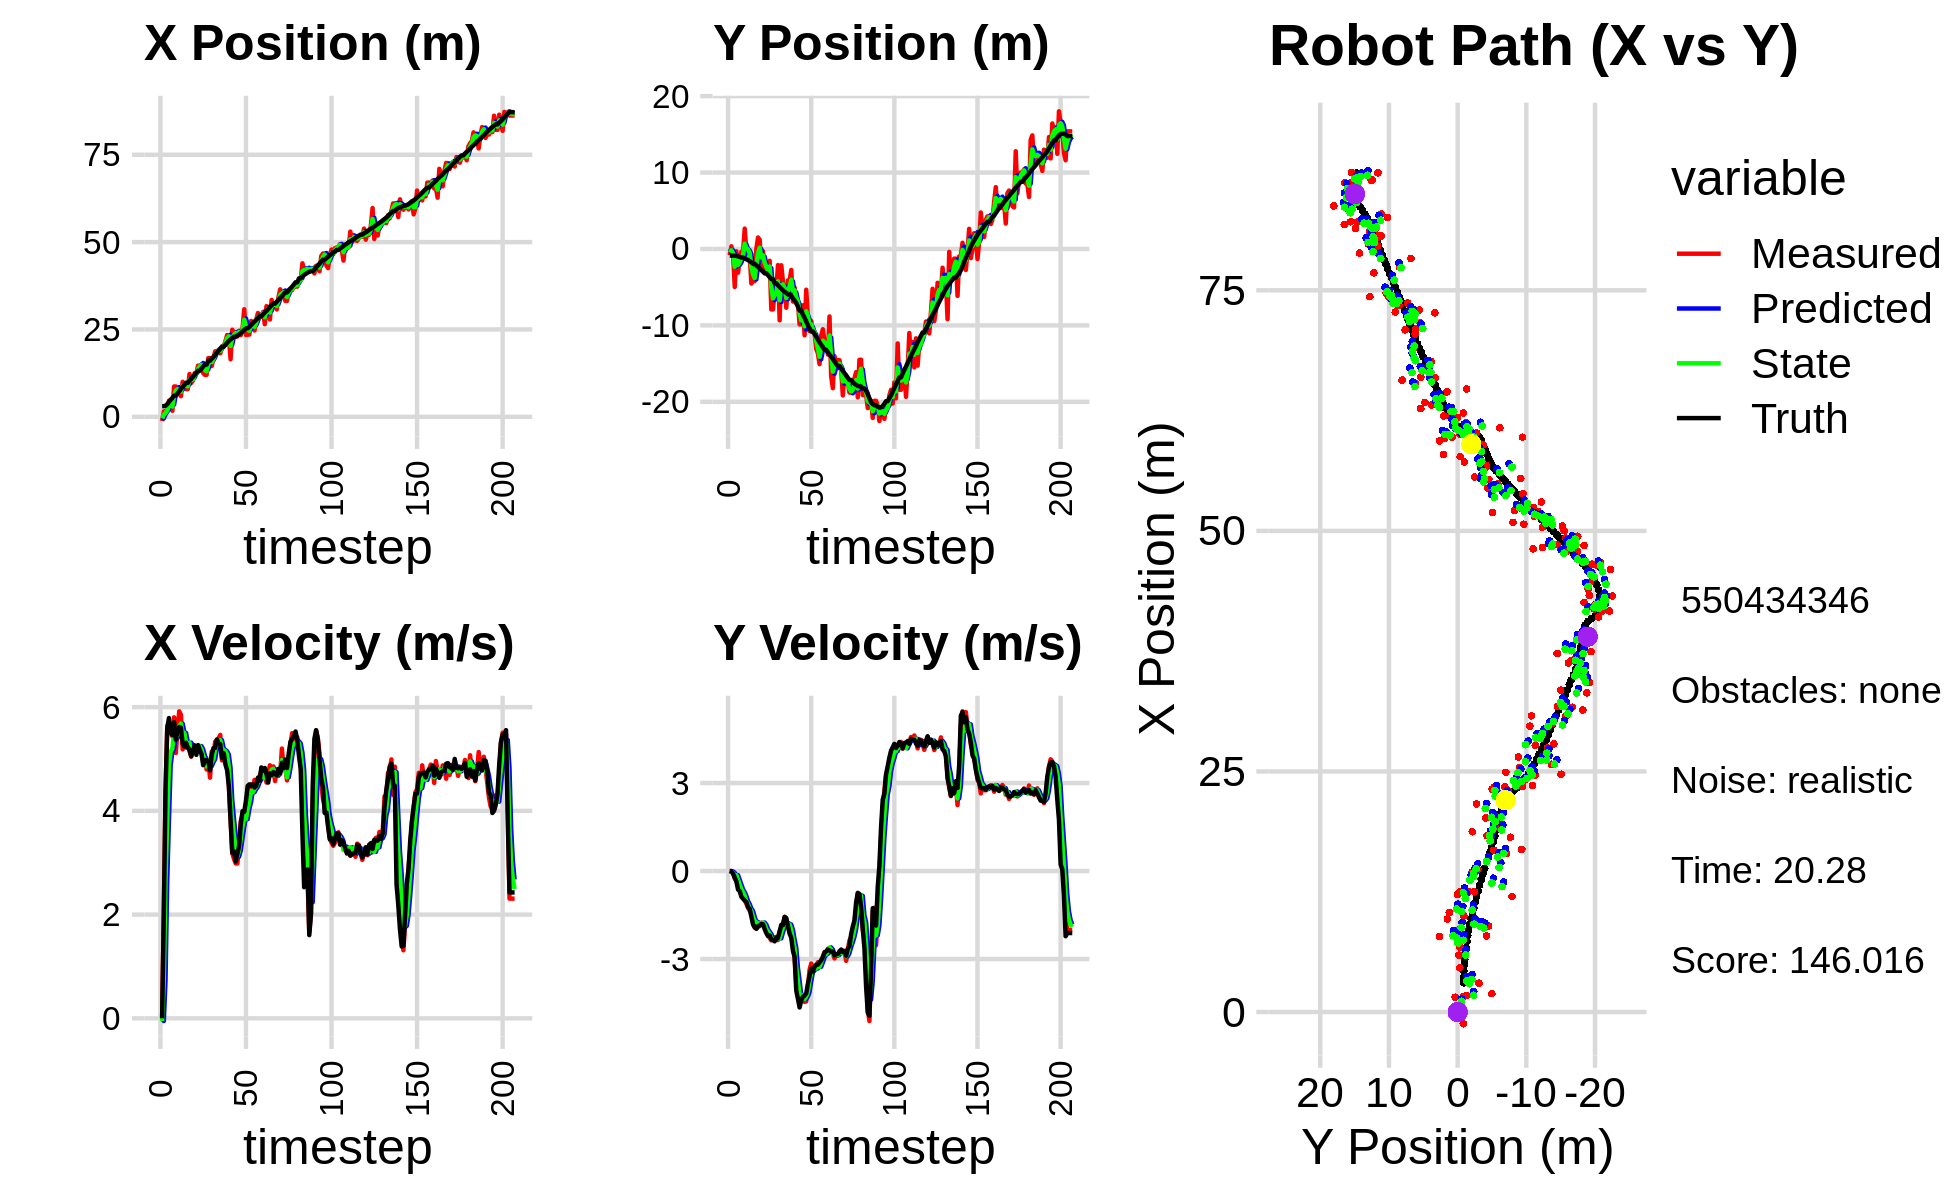

Source data for this figure (header and first rows):
0.000000000000000000e+00, 0.000000000000000000e+00, 0.000000000000000000e+00, 0.000000000000000000e+00, 0.000000000000000000e+00, 0.000000000000000000e+00, 0.000000000000000000e+00, 0.000000000000000000e+00, 0.000000000000000000e+00, 0.000000000000000000e+00, 0.000000000000000000e+00, 0.000000000000000000e+00, 3.034389018661053594e+00, -8.677255506594269141e-01, 0.000000000000000000e+00, 0.000000000000000000e+00, 0.000000000000000000e+00, -3.003384917974472046e-04
-1.211731910981860283e+00, -8.234218395222968612e-01, 0.000000000000000000e+00, 0.000000000000000000e+00, 0.000000000000000000e+00, 0.000000000000000000e+00, 0.000000000000000000e+00, 0.000000000000000000e+00, -4.676706647786287308e-01, -4.647424887226886403e-01, -5.199898057726819178e-02, -2.771213451654704410e-02, 3.034389018661053594e+00, -8.677255506594269141e-01, 0.000000000000000000e+00, 0.000000000000000000e+00, 0.000000000000000000e+00, -8.608248026575893164e-05
1.538458705023675765e+00, 3.507335700236831055e-01, 2.106999893398254109e+00, -9.609558884349064713e-04, -4.728705628363555347e-01, -4.675137021743433485e-01, -5.199898057726819178e-02, -2.771213451654704410e-02, 6.027760432566969806e-01, -1.667250824957331456e-01, 7.377844501750913109e-01, -1.747966397132339617e-02, 3.037681102486211149e+00, -8.677256787679241690e-01, 2.000000000000000000e+00, -3.000000000000000062e-03, 2.000000000000000000e+00, 4.560777742881327868e-04
1.627490162605166990e+00, -8.972862564235297711e-01, 4.331683722459974462e+00, -5.232792413424701417e-02, 6.765544882742060562e-01, -1.684730488928654901e-01, 7.377844501750913109e-01, -1.747966397132339617e-02, 1.113199402780866043e+00, -5.541503242461999212e-01, 2.656826320875103509e+00, -6.184005533418401174e-02, 3.174132823679848947e+00, -8.679598688650492777e-01, 4.399000000000000021e+00, -9.199999999999999845e-02, 4.400000095367431641e+00, 1.207968592643737793e-02
1.915033698197166956e+00, -4.969806662670745112e+00, 5.628874531567255701e+00, -2.626767735675281101e-01, 1.378882034868376349e+00, -5.603343297796182787e-01, 2.656826320875103509e+00, -6.184005533418401174e-02, 1.745859111509981743e+00, -2.331621775959241472e+00, 3.829503129412459295e+00, -1.441401684963296570e-01, 3.601813792717040386e+00, -8.748431125418100196e-01, 5.596000000000000085e+00, -2.220000000000000029e-01, 5.599999904632568359e+00, 4.663211852312088013e-02
4.603803842632785859e+00, -3.036051299294171835e-01, 5.718776370450257218e+00, -2.668721282237988546e-01, 2.128809424451227450e+00, -2.346035792808874643e+00, 3.829503129412459295e+00, -1.441401684963296570e-01, 3.217583595234515759e+00, -1.323846323370733824e+00, 4.874913145392593350e+00, -1.413674656745342872e-01, 4.248549938048103769e+00, -9.080351494183427352e-01, 5.788999999999999702e+00, -3.609999999999999876e-01, 5.800000190734863281e+00, 4.663211852312088013e-02
2.996914625057963466e+00, -3.101065123266621537e+00, 5.527891398074710416e+00, -4.948927239803072031e-01, 3.705074909773775182e+00, -1.337983069938187164e+00, 4.874913145392593350e+00, -1.413674656745342872e-01, 3.392874942559225726e+00, -2.070214372339546305e+00, 5.137219233799363849e+00, -3.011748148293515448e-01, 4.887965678885481502e+00, -9.667155390335998577e-01, 5.511999999999999567e+00, -6.330000000000000071e-01, 5.547999858856201172e+00, 8.928845077753067017e-02
1.720574378368389334e+00, -1.297774048178485629e+00, 5.435123742476773323e+00, -6.427748025467945325e-01, 3.906596865939162111e+00, -2.100331853822481332e+00, 5.137219233799363849e+00, -3.011748148293515448e-01, 2.942113812010874518e+00, -1.729542622917073835e+00, 5.203050549367255861e+00, -4.619015961943628845e-01, 5.413718700449483556e+00, -1.028949977986814313e+00, 5.458999999999999631e+00, -6.870000000000000551e-01, 5.501999855041503906e+00, 1.177163720130920410e-01
8.681364297408387998e+00, -3.571475018080317865e-01, 5.803458912909104761e+00, -8.120752495703239537e-01, 3.462418866947600371e+00, -1.775732782536510124e+00, 5.203050549367255861e+00, -4.619015961943628845e-01, 5.928800500822976716e+00, -1.150035177526539831e+00, 5.523967125170313963e+00, -6.220223420248800483e-01, 6.055739879077703058e+00, -1.120420143797237644e+00, 5.709999999999999964e+00, -8.820000000000000062e-01, 5.776999950408935547e+00, 1.390268206596374512e-01
8.681364297408387998e+00, -3.571475018080317865e-01, 5.116104742859049814e+00, -8.546573364165875875e-01, 6.481197213340007757e+00, -1.212237411729027770e+00, 5.523967125170313963e+00, -6.220223420248800483e-01, 7.460495344720365019e+00, -8.144907578275115689e-01, 5.403734703367286230e+00, -7.221133019690473276e-01, 6.055739879077703058e+00, -1.120420143797237644e+00, 5.373000000000000220e+00, -9.439999999999999503e-01, 5.455999851226806641e+00, 1.655239164829254150e-01
7.858501791589739049e+00, 2.664222224666632943e+00, 5.541078897669104997e+00, -1.002300415234109066e+00, 8.000868815057094352e+00, -8.867020880244163017e-01, 5.403734703367286230e+00, -7.221133019690473276e-01, 7.939116639345362714e+00, 6.843969176202027160e-01, 5.461159098101551201e+00, -8.464038037960027738e-01, 6.686194896222595219e+00, -1.226266162497694934e+00, 5.540000000000000036e+00, -1.004000000000000004e+00, 5.630000114440917969e+00, 1.789504438638687134e-01
6.718866169129645627e+00, -3.482386635098572158e-01, 5.919616238278183395e+00, -1.116566887262053998e+00, 8.485232549155517390e+00, 5.997565372406024053e-01, 5.461159098101551201e+00, -8.464038037960027738e-01, 7.696307652233467245e+00, 1.284793407687636613e-01, 5.621010925034072514e+00, -1.024997256030042658e+00, 7.323134898611390220e+00, -1.341740802911241648e+00, 5.616999999999999993e+00, -1.056999999999999940e+00, 5.716000080108642578e+00, 1.864311397075653076e-01
5.912554978949606799e+00, -1.670231678736620040e-01, 5.854406045067046982e+00, -1.253035802541519139e+00, 8.258408744736874141e+00, 2.597961516575938989e-02, 5.621010925034072514e+00, -1.024997256030042658e+00, 7.180210005855767186e+00, -5.400770510990798856e-02, 5.683734678513260086e+00, -1.129485255739148597e+00, 7.969577312128500957e+00, -1.465286837670461972e+00, 5.605999999999999872e+00, -1.235000000000000098e+00, 5.739999771118164062e+00, 2.108516544103622437e-01
1.000753939088774658e+01, -8.954795461688827007e-01, 5.185022719145536918e+00, -1.354408583029740321e+00, 7.748583473707093106e+00, -1.669562306838228705e-01, 5.683734678513260086e+00, -1.129485255739148597e+00, 8.761940695670785928e+00, -5.269373473554559428e-01, 5.519044103527686040e+00, -1.275734341509764391e+00, 8.501439570886605068e+00, -1.582603560518174302e+00, 5.296000000000000263e+00, -1.288999999999999924e+00, 5.451000213623046875e+00, 2.555063068866729736e-01
8.933473154275612060e+00, -4.517672465975723917e+00, 5.496569162482599857e+00, -1.435789359879575011e+00, 9.313845106023554976e+00, -6.545107815064323820e-01, 5.519044103527686040e+00, -1.275734341509764391e+00, 9.137848686689723721e+00, -2.381149691250783462e+00, 5.501976898675544625e+00, -1.359123233672525410e+00, 9.106845378646044153e+00, -1.743469880598889077e+00, 5.240999999999999659e+00, -1.556000000000000050e+00, 5.467000007629394531e+00, 2.555063068866729736e-01
7.912858724520487996e+00, -4.194125400581257601e+00, 5.219333492338539493e+00, -1.630208939539712798e+00, 9.688046376557277739e+00, -2.517062014618035803e+00, 5.501976898675544625e+00, -1.359123233672525410e+00, 8.878915797837301227e+00, -3.325356655259854133e+00, 5.319771384047544238e+00, -1.559046358029126278e+00, 9.713958263372209245e+00, -1.935260520462970035e+00, 5.312000000000000277e+00, -1.822999999999999954e+00, 5.616000175476074219e+00, 3.027395009994506836e-01
7.912858724520487996e+00, -4.194125400581257601e+00, 5.345156321328621729e+00, -1.927285583734267504e+00, 9.410892936242055029e+00, -3.481261291062766716e+00, 5.319771384047544238e+00, -1.559046358029126278e+00, 8.722609375761599892e+00, -3.795636211407177996e+00, 5.301197189014322575e+00, -1.729771533709659082e+00, 9.713958263372209245e+00, -1.935260520462970035e+00, 5.216000000000000192e+00, -1.915000000000000036e+00, 5.556000232696533203e+00, 3.460572063922882080e-01
1.222987198839351564e+01, 1.239718350534502536e-02, 5.154135649974891820e+00, -1.956541547690837879e+00, 9.252729094663031617e+00, -3.968613364778144081e+00, 5.301197189014322575e+00, -1.729771533709659082e+00, 1.060208684607838059e+01, -2.106931127492074562e+00, 5.315685502960363351e+00, -1.735460595084417079e+00, 1.031661367395401641e+01, -2.153210507847641342e+00, 5.182000000000000384e+00, -1.971000000000000085e+00, 5.544000148773193359e+00, 3.628028035163879395e-01
9.678842186755064247e+00, 1.503359689241915209e+00, 5.045380717888080291e+00, -1.904884187912453397e+00, 1.113365539637441692e+01, -2.280477187000516270e+00, 5.315685502960363351e+00, -1.735460595084417079e+00, 1.045883405601709271e+01, -5.683759438579747414e-01, 5.163817428325610415e+00, -1.798640911999937808e+00, 1.081318807614328747e+01, -2.341676102017789418e+00, 5.051999999999999602e+00, -1.875999999999999890e+00, 5.388999938964843750e+00, 3.610045313835144043e-01
1.034543490415781797e+01, 1.210097564473239684e+00, 5.281862810598989988e+00, -1.878606039388232674e+00, 1.097521579884965348e+01, -7.482400350579685444e-01, 5.163817428325610415e+00, -1.798640911999937808e+00, 1.069100932371274482e+01, 1.667755044887442306e-01, 5.201201941953360830e+00, -1.784899180974278687e+00, 1.139516782754550839e+01, -2.559834705679068900e+00, 5.149000000000000021e+00, -1.852999999999999980e+00, 5.473000049591064453e+00, 3.417180776596069336e-01
1.250417411263733847e+01, -2.436856672940051372e+00, 5.136546422590313909e+00, -1.760905728405733006e+00, 1.121112951790808054e+01, -1.171441360868363812e-02, 5.201201941953360830e+00, -1.784899180974278687e+00, 1.180241478532238375e+01, -1.111175554488938122e+00, 5.200243298077733556e+00, -1.784286590759418312e+00, 1.198921728090877536e+01, -2.770357118970212973e+00, 5.261999999999999567e+00, -1.802999999999999936e+00, 5.563000202178955078e+00, 3.302632272243499756e-01
1.246650704737369075e+01, -3.137137754757293173e-01, 5.197087794164340302e+00, -1.781660461107337001e+00, 1.232243911513015711e+01, -1.289604213564879975e+00, 5.200243298077733556e+00, -1.784286590759418312e+00, 1.238797239508136094e+01, -8.326166212679605438e-01, 5.202555579430600652e+00, -1.754538892190130150e+00, 1.258728170338698327e+01, -2.976111636795598869e+00, 5.078999999999999737e+00, -1.812000000000000055e+00, 5.393000125885009766e+00, 3.302632272243499756e-01
1.463621973984694513e+01, -2.713746474823012900e+00, 5.219127856882752603e+00, -1.890583699915003191e+00, 1.290822795302442039e+01, -1.008070510486973603e+00, 5.202555579430600652e+00, -1.754538892190130150e+00, 1.370017895599615088e+01, -1.782318417463072180e+00, 5.248702565541088383e+00, -1.825185903084559413e+00, 1.318155050235062120e+01, -3.194087729845154655e+00, 5.267999999999999794e+00, -1.981999999999999984e+00, 5.627999782562255859e+00, 3.475383222103118896e-01
1.463621973984694513e+01, -2.713746474823012900e+00, 5.226553383774234618e+00, -2.060355326018695532e+00, 1.422504921255026034e+01, -1.964837007771528032e+00, 5.248702565541088383e+00, -1.825185903084559413e+00, 1.441196566121639577e+01, -2.325073975993011910e+00, 5.249089955831889753e+00, -1.975162695732638696e+00, 1.318155050235062120e+01, -3.194087729845154655e+00, 5.173000000000000043e+00, -2.116999999999999993e+00, 5.589000225067138672e+00, 3.755043447017669678e-01
1.482691979366265222e+01, -2.937323259152220256e+00, 5.121193228845628553e+00, -2.159802048365014659e+00, 1.493687465679958493e+01, -2.522590245566275868e+00, 5.249089955831889753e+00, -1.975162695732638696e+00, 1.488354121720695744e+01, -2.710924914588404455e+00, 5.188726338248642378e+00, -2.062444934673029806e+00, 1.377918767905564046e+01, -3.434075818275946101e+00, 5.099000000000000199e+00, -2.221000000000000085e+00, 5.561999797821044922e+00, 3.991045057773590088e-01
1.252665126272176011e+01, -1.542130694596651752e+00, 5.072647263455728250e+00, -2.278808745383207768e+00, 1.540241385103182203e+01, -2.917169408055707347e+00, 5.188726338248642378e+00, -2.062444934673029806e+00, 1.408878166970675139e+01, -2.284889861036732750e+00, 5.063304765105581140e+00, -2.141609752331886440e+00, 1.436709356288367445e+01, -3.686254011237441564e+00, 4.881000000000000227e+00, -2.194999999999999840e+00, 5.352000236511230469e+00, 4.222172498703002930e-01
1.200836038559294749e+01, -7.913102851104743429e+00, 5.046281580640416209e+00, -2.365030802900012219e+00, 1.459511214621730879e+01, -2.499050836269921305e+00, 5.063304765105581140e+00, -2.141609752331886440e+00, 1.341125939987461102e+01, -4.969702293487325839e+00, 4.995692988936314194e+00, -2.275113413176905297e+00, 1.493098020519526870e+01, -3.943075642906628708e+00, 4.974000000000000199e+00, -2.330999999999999961e+00, 5.493000030517578125e+00, 4.382693469524383545e-01
1.200836038559294749e+01, -7.913102851104743429e+00, 4.797272442415803972e+00, -2.248328182823457588e+00, 1.391082869876824191e+01, -5.197213634805016191e+00, 4.995692988936314194e+00, -2.275113413176905297e+00, 1.303881987640832385e+01, -6.460473390658195925e+00, 4.857843856997458687e+00, -2.336280059032696865e+00, 1.493098020519526870e+01, -3.943075642906628708e+00, 4.983999999999999986e+00, -2.350999999999999979e+00, 5.510000228881835938e+00, 4.382693469524383545e-01
1.680526947963739204e+01, -5.284114407370862132e+00, 4.970841166888387619e+00, -2.370187072247059490e+00, 1.352460426210807043e+01, -6.694101396561465300e+00, 4.857843856997458687e+00, -2.336280059032696865e+00, 1.502751357853023961e+01, -6.049650294778713189e+00, 4.985860767150306572e+00, -2.343553899939039287e+00, 1.607314825009828141e+01, -4.485745893893207992e+00, 4.959999999999999964e+00, -2.398000000000000131e+00, 5.508999824523925781e+00, 4.449307024478912354e-01
1.680526947963739204e+01, -5.284114407370862132e+00, 4.640587208884840109e+00, -2.244766696086374580e+00, 1.552609965524526991e+01, -6.284005684772616895e+00, 4.985860767150306572e+00, -2.343553899939039287e+00, 1.610250536000641475e+01, -5.815733043636345911e+00, 4.860123842456424370e+00, -2.262390987665737985e+00, 1.607314825009828141e+01, -4.485745893893207992e+00, 4.780000000000000249e+00, -2.266000000000000014e+00, 5.289999961853027344e+00, 4.505428075790405273e-01
1.451921391437406861e+01, -2.108140216167368575e+00, 5.140551872993940563e+00, -2.354238781664276914e+00, 1.658851774425205861e+01, -6.041972142402920021e+00, 4.860123842456424370e+00, -2.262390987665737985e+00, 1.564878252087663490e+01, -4.241352647488340288e+00, 4.938545978817175275e+00, -2.279900486322896214e+00, 1.662815237033625948e+01, -4.751403556825324337e+00, 5.081999999999999851e+00, -2.281000000000000139e+00, 5.570000171661376953e+00, 4.294652342796325684e-01
1.689560878247392850e+01, -9.337180839536978638e+00, 5.027219241797184601e+00, -2.068129900371090457e+00, 1.614263711875835128e+01, -4.469342696120629732e+00, 4.938545978817175275e+00, -2.279900486322896214e+00, 1.648822463765905866e+01, -6.721857254856788089e+00, 4.997391865110662579e+00, -2.297344983459423950e+00, 1.711142873709433587e+01, -4.963668094278122389e+00, 5.208999999999999631e+00, -2.055000000000000160e+00, 5.599999904632568359e+00, 3.902835845947265625e-01
1.873921298940477698e+01, -2.132627473465493306e+00, 5.334120590116552485e+00, -1.931342778658702519e+00, 1.698796382417012651e+01, -6.951591753202730928e+00, 4.997391865110662579e+00, -2.297344983459423950e+00, 1.779598558707196787e+01, -4.738953847112188811e+00, 5.191799047214836094e+00, -2.093691876322451684e+00, 1.770993757230460730e+01, -5.197329746440137122e+00, 5.214000000000000412e+00, -1.834000000000000075e+00, 5.526999950408935547e+00, 3.473898172378540039e-01
1.833339704700836137e+01, -4.281724201364211169e+00, 5.368605616622151189e+00, -1.820888909286776158e+00, 1.831516549179345077e+01, -4.948323034744434246e+00, 5.191799047214836094e+00, -2.093691876322451684e+00, 1.832729394405913581e+01, -4.630902858512238929e+00, 5.272716379684661447e+00, -1.928424614526129455e+00, 1.831197690923699994e+01, -5.408751713012494022e+00, 5.375000000000000000e+00, -1.846999999999999975e+00, 5.683000087738037109e+00, 3.269974887371063232e-01
1.917382279041359183e+01, -5.485339173074676999e+00, 5.399723638813593851e+00, -1.568794204043650442e+00, 1.885456558202760036e+01, -4.823745319964851674e+00, 5.272716379684661447e+00, -1.928424614526129455e+00, 1.900330084645789341e+01, -5.123690546499279463e+00, 5.338000024402258070e+00, -1.764906426670741491e+00, 1.892923307414542222e+01, -5.604411827333191987e+00, 5.304999999999999716e+00, -1.560999999999999943e+00, 5.530000209808349609e+00, 2.827483713626861572e-01
1.816357946389325662e+01, -7.687524662661673780e+00, 5.464436599418209362e+00, -1.659955800253581470e+00, 1.953710084889812038e+01, -5.300181189166353946e+00, 5.338000024402258070e+00, -1.764906426670741491e+00, 1.891268478600050429e+01, -6.402628211046152096e+00, 5.362115390791432290e+00, -1.771359035771073787e+00, 1.943725538232670402e+01, -5.752467380506478101e+00, 5.285000000000000142e+00, -1.604000000000000092e+00, 5.522999763488769531e+00, 2.949159145355224609e-01
2.017105805861103107e+01, -4.114698873762448805e+00, 4.972831934954199617e+00, -1.861999446567693450e+00, 1.944889632507964805e+01, -6.579764114623259275e+00, 5.362115390791432290e+00, -1.771359035771073787e+00, 1.977025125408778550e+01, -5.447772436355948322e+00, 5.202539733168761060e+00, -1.795016191871423139e+00, 2.003046369490886747e+01, -5.947931990908170263e+00, 5.019000000000000128e+00, -1.879000000000000004e+00, 5.359000205993652344e+00, 3.582747280597686768e-01
2.017105805861103107e+01, -4.114698873762448805e+00, 5.147958290450683982e+00, -1.927572782099466808e+00, 2.029050522740466178e+01, -5.627274055543090903e+00, 5.202539733168761060e+00, -1.795016191871423139e+00, 2.023477505639703722e+01, -4.931166305936742766e+00, 5.174813195363928031e+00, -1.826927539528907740e+00, 2.003046369490886747e+01, -5.947931990908170263e+00, 5.110999999999999766e+00, -2.137999999999999901e+00, 5.539999961853027344e+00, 3.582747280597686768e-01
2.163535404214962554e+01, -2.748014436736816890e+00, 5.071123669053659633e+00, -2.242929017883446896e+00, 2.075225637593343109e+01, -5.113859059889633407e+00, 5.174813195363928031e+00, -1.826927539528907740e+00, 2.115346094954140810e+01, -4.031237121714484672e+00, 5.148853723446481290e+00, -2.003728335154423057e+00, 2.061285352670202187e+01, -6.186079250815239128e+00, 4.894999999999999574e+00, -2.274000000000000021e+00, 5.396999835968017578e+00, 4.164274036884307861e-01
2.339745426134849993e+01, -6.878740714843398329e+00, 4.914576090935800501e+00, -2.493604734169297288e+00, 2.166834632188605525e+01, -4.231609955229926889e+00, 5.148853723446481290e+00, -2.003728335154423057e+00, 2.245290680932513538e+01, -5.467026287531650652e+00, 5.084177422572824234e+00, -2.334261547461581987e+00, 2.117760992060452807e+01, -6.447248206811887705e+00, 4.780000000000000249e+00, -2.717000000000000082e+00, 5.498000144958496094e+00, 4.695417881011962891e-01
2.316295742959220405e+01, -5.039238559211768553e+00, 4.508765252477023644e+00, -2.951670076451446967e+00, 2.296132455158241825e+01, -5.700452442277808451e+00, 5.084177422572824234e+00, -2.334261547461581987e+00, 2.304074258835141009e+01, -5.406048848538130613e+00, 4.827538675483761921e+00, -2.620362797785215747e+00, 2.172623014413104414e+01, -6.753669486311200565e+00, 4.479000000000000092e+00, -2.934000000000000163e+00, 5.354000091552734375e+00, 5.796382427215576172e-01
1.646046972247551565e+01, -7.102122330406132278e+00, 3.839161052497404469e+00, -3.817360185355437974e+00, 2.352349645589978522e+01, -5.668085128316652010e+00, 4.827538675483761921e+00, -2.620362797785215747e+00, 2.027616582400922951e+01, -6.357932660168792438e+00, 4.207263466905871496e+00, -3.296716498684255647e+00, 2.213464879992973167e+01, -7.068791614140288004e+00, 3.833000000000000185e+00, -4.078999999999999737e+00, 5.597000122070312500e+00, 7.825508117675781250e-01
2.491255068719457810e+01, -7.006276295365814200e+00, 3.182992857953660604e+00, -4.226492197504844839e+00, 2.069689217069981524e+01, -6.687604310037217559e+00, 4.207263466905871496e+00, -3.296716498684255647e+00, 2.260027520085601793e+01, -6.851411815728200239e+00, 3.843026932477047630e+00, -3.740284184804682610e+00, 2.255270338002766906e+01, -7.546909557838875848e+00, 3.193000000000000060e+00, -4.360000000000000320e+00, 5.403999805450439453e+00, 9.253109097480773926e-01
2.414003646347135756e+01, -9.867410646460925250e+00, 3.076488713747813186e+00, -4.513165189462186255e+00, 2.298457789410372243e+01, -7.225440234208668322e+00, 3.843026932477047630e+00, -3.740284184804682610e+00, 2.349557331101600255e+01, -8.460928941669413561e+00, 3.522392354405530224e+00, -4.218211392904049895e+00, 2.292419958080173359e+01, -8.068396793177724291e+00, 3.217999999999999972e+00, -4.650999999999999801e+00, 5.655000209808349609e+00, 9.724786877632141113e-01
2.414003646347135756e+01, -9.867410646460925250e+00, 2.985805081345223932e+00, -4.380133590423822554e+00, 2.384781254645655579e+01, -8.882750080959818106e+00, 3.522392354405530224e+00, -4.218211392904049895e+00, 2.396950048300634961e+01, -9.340315446595441884e+00, 3.285538162215259295e+00, -4.304409585051095277e+00, 2.292419958080173359e+01, -8.068396793177724291e+00, 3.024000000000000021e+00, -4.415000000000000036e+00, 5.350999832153320312e+00, 9.724786877632141113e-01
2.298716527180535607e+01, -7.364596829746058226e+00, 2.986894591208213434e+00, -4.276110094081358781e+00, 2.429805429922787496e+01, -9.770756405100550879e+00, 3.285538162215259295e+00, -4.304409585051095277e+00, 2.369277836224705780e+01, -8.661071879892478620e+00, 3.118105254741726728e+00, -4.230447759256420248e+00, 2.327719068517990308e+01, -8.585474239003461960e+00, 3.168000000000000149e+00, -4.285000000000000142e+00, 5.328999996185302734e+00, 9.610728025436401367e-01
2.460725498208326556e+01, -1.129368637627827354e+01, 3.352615408983329992e+00, -4.460534616837662725e+00, 2.400458888772122990e+01, -9.084116655818121444e+00, 3.118105254741726728e+00, -4.230447759256420248e+00, 2.428506103571005426e+01, -1.010935829670516029e+01, 3.239194061420941573e+00, -4.361763271628230854e+00, 2.357429838155455215e+01, -8.999764668000617363e+00, 3.322000000000000064e+00, -4.246999999999999886e+00, 5.392000198364257812e+00, 9.262608885765075684e-01
2.336912262410882946e+01, -5.332861648434813695e+00, 3.809934917667840537e+00, -4.443197817258844218e+00, 2.460898044185214673e+01, -1.054553462386798302e+01, 3.239194061420941573e+00, -4.361763271628230854e+00, 2.405515245169343785e+01, -8.145979560265665498e+00, 3.468767152788941655e+00, -4.279339100728300593e+00, 2.395773458494740638e+01, -9.483774409481467771e+00, 3.751999999999999780e+00, -4.168000000000000149e+00, 5.607999801635742188e+00, 8.619781136512756348e-01
2.541817367066614608e+01, -9.019673334077138449e+00, 3.910059980646905853e+00, -3.950037458434989102e+00, 2.440202916697233348e+01, -8.573913470338496268e+00, 3.468767152788941655e+00, -4.279339100728300593e+00, 2.487592084718796315e+01, -8.772572313017375834e+00, 3.693810460535178919e+00, -4.126308080645207710e+00, 2.439094877219004331e+01, -9.959340320628657039e+00, 3.994000000000000217e+00, -3.846999999999999975e+00, 5.546000003814697266e+00, 7.904842495918273926e-01
3.078239583962356463e+01, -1.074004899106065025e+01, 3.831225274832664951e+00, -3.367775553850282044e+00, 2.524530189324148211e+01, -9.185203121081896072e+00, 3.693810460535178919e+00, -4.126308080645207710e+00, 2.777747686280082817e+01, -9.887421229730275485e+00, 3.889834788566245649e+00, -3.761819141813391720e+00, 2.484671258881634870e+01, -1.039356063383394435e+01, 3.983000000000000096e+00, -3.579000000000000181e+00, 5.355000019073486328e+00, 7.211099267005920410e-01
2.342610371081230625e+01, -9.422479377198339279e+00, 4.031823300873162097e+00, -3.155756596865678887e+00, 2.816646034165745149e+01, -1.026360314391161488e+01, 3.889834788566245649e+00, -3.761819141813391720e+00, 2.600413087031467185e+01, -9.860467862158563079e+00, 3.840254057140547239e+00, -3.462056262764135806e+00, 2.531851243956090869e+01, -1.078680251710862592e+01, 4.192000000000000171e+00, -3.330000000000000071e+00, 5.354000091552734375e+00, 6.641102433204650879e-01
2.353818345075254115e+01, -1.088405844698037050e+01, 4.425760865895858487e+00, -3.282185747361448414e+00, 2.638815627602872738e+01, -1.020667348843497635e+01, 3.840254057140547239e+00, -3.462056262764135806e+00, 2.509918852599723138e+01, -1.051530242830900619e+01, 4.037720468366964077e+00, -3.382943385957094318e+00, 2.531851243956090869e+01, -1.078680251710862592e+01, 4.480999999999999872e+00, -3.424999999999999822e+00, 5.639999866485595703e+00, 6.381094455718994141e-01
2.353818345075254115e+01, -1.088405844698037050e+01, 4.436202395686847488e+00, -3.289929283738372678e+00, 2.550296057283392770e+01, -1.085359676690471531e+01, 4.037720468366964077e+00, -3.382943385957094318e+00, 2.461418801247010535e+01, -1.086541786866605541e+01, 4.171545467258593654e+00, -3.338502971833456900e+00, 2.573873758323084004e+01, -1.110809157965728744e+01, 4.511000000000000121e+00, -3.269000000000000128e+00, 5.571000099182128906e+00, 6.381094455718994141e-01
2.743320357757494676e+01, -1.306858538237083067e+01, 4.510431654898864551e+00, -3.228810078763035829e+00, 2.503134255919596640e+01, -1.119926816584940177e+01, 4.171545467258593654e+00, -3.338502971833456900e+00, 2.613588677971175045e+01, -1.205712542598070058e+01, 4.383511692460198006e+00, -3.323715505843169549e+00, 2.625853300079355890e+01, -1.148661731375845640e+01, 4.485999999999999766e+00, -3.193999999999999950e+00, 5.506999969482421875e+00, 6.212871074676513672e-01
2.574980258886475326e+01, -1.364284180304637850e+01, 4.372356562299510863e+00, -3.110700238744592117e+00, 2.657423794895776936e+01, -1.238949697656501669e+01, 4.383511692460198006e+00, -3.323715505843169549e+00, 2.619738930116930931e+01, -1.296426218343997938e+01, 4.358584511634553849e+00, -3.235108217182736556e+00, 2.677462816184283056e+01, -1.185460017791486820e+01, 4.511000000000000121e+00, -3.189999999999999947e+00, 5.525000095367431641e+00, 6.183673143386840820e-01
2.470826268153901140e+01, -1.506708119912697263e+01, 4.597097580626196667e+00, -3.218887650377422194e+00, 2.663324775233276398e+01, -1.328777300515825388e+01, 4.358584511634553849e+00, -3.235108217182736556e+00, 2.575917721880205491e+01, -1.410536472283391518e+01, 4.420615309095492051e+00, -3.266830468513874486e+00, 2.729124975186001478e+01, -1.222014735791589146e+01, 4.450000000000000178e+00, -3.115000000000000213e+00, 5.432000160217285156e+00, 6.108601689338684082e-01
2.772503030685020420e+01, -1.130427156472995343e+01, 4.435494378744191835e+00, -3.039492894751528063e+00, 2.620123874971160305e+01, -1.443204776968530290e+01, 4.420615309095492051e+00, -3.266830468513874486e+00, 2.689763204124348661e+01, -1.297765343714022812e+01, 4.464083778628100241e+00, -3.120049672134888485e+00, 2.771785116143082917e+01, -1.251640628464596539e+01, 4.480999999999999872e+00, -3.044999999999999929e+00, 5.418000221252441406e+00, 6.007686853408813477e-01
2.970640873879612442e+01, -1.049810336726514137e+01, 4.537354505918882452e+00, -2.914938154646398161e+00, 2.734404041910629601e+01, -1.328965840435371781e+01, 4.464083778628100241e+00, -3.120049672134888485e+00, 2.842473943027668071e+01, -1.200414918573217804e+01, 4.554329535081572011e+00, -2.950493362915619588e+00, 2.823718690858187230e+01, -1.286386321587132286e+01, 4.639000000000000234e+00, -2.940999999999999837e+00, 5.493000030517578125e+00, 5.710360407829284668e-01
2.861705133292787551e+01, -1.214190219460369313e+01, 4.672629980858872045e+00, -2.760227990372445817e+00, 2.888017238378483853e+01, -1.229919852202374031e+01, 4.554329535081572011e+00, -2.950493362915619588e+00, 2.876257525737561238e+01, -1.222121633687611819e+01, 4.601768722662575861e+00, -2.856210383427717048e+00, 2.876656961427440962e+01, -1.319226955044071659e+01, 4.583999999999999631e+00, -2.781000000000000139e+00, 5.361999988555908203e+00, 5.335699319839477539e-01
2.861705133292787551e+01, -1.214190219460369313e+01, 4.772505767323298898e+00, -2.819226871621095309e+00, 2.922275212964186863e+01, -1.250683737521888972e+01, 4.601768722662575861e+00, -2.856210383427717048e+00, 2.894981976421910019e+01, -1.233872358468729757e+01, 4.664789160619895902e+00, -2.828893935478495880e+00, 2.876656961427440962e+01, -1.319226955044071659e+01, 4.836999999999999744e+00, -2.741000000000000103e+00, 5.559000015258789062e+00, 5.335699319839477539e-01
3.000316452946248447e+01, -1.381705106955442730e+01, 4.699343309697363580e+00, -2.647906537954840989e+00, 2.941629868028109129e+01, -1.262161297823514694e+01, 4.664789160619895902e+00, -2.828893935478495880e+00, 2.968513447247227788e+01, -1.317062607016670839e+01, 4.694635541557055092e+00, -2.755689806166330413e+00, 2.931358957247457298e+01, -1.350671218433026333e+01, 4.775999999999999801e+00, -2.680000000000000160e+00, 5.475999832153320312e+00, 5.131207704544067383e-01
... 147 more rows
